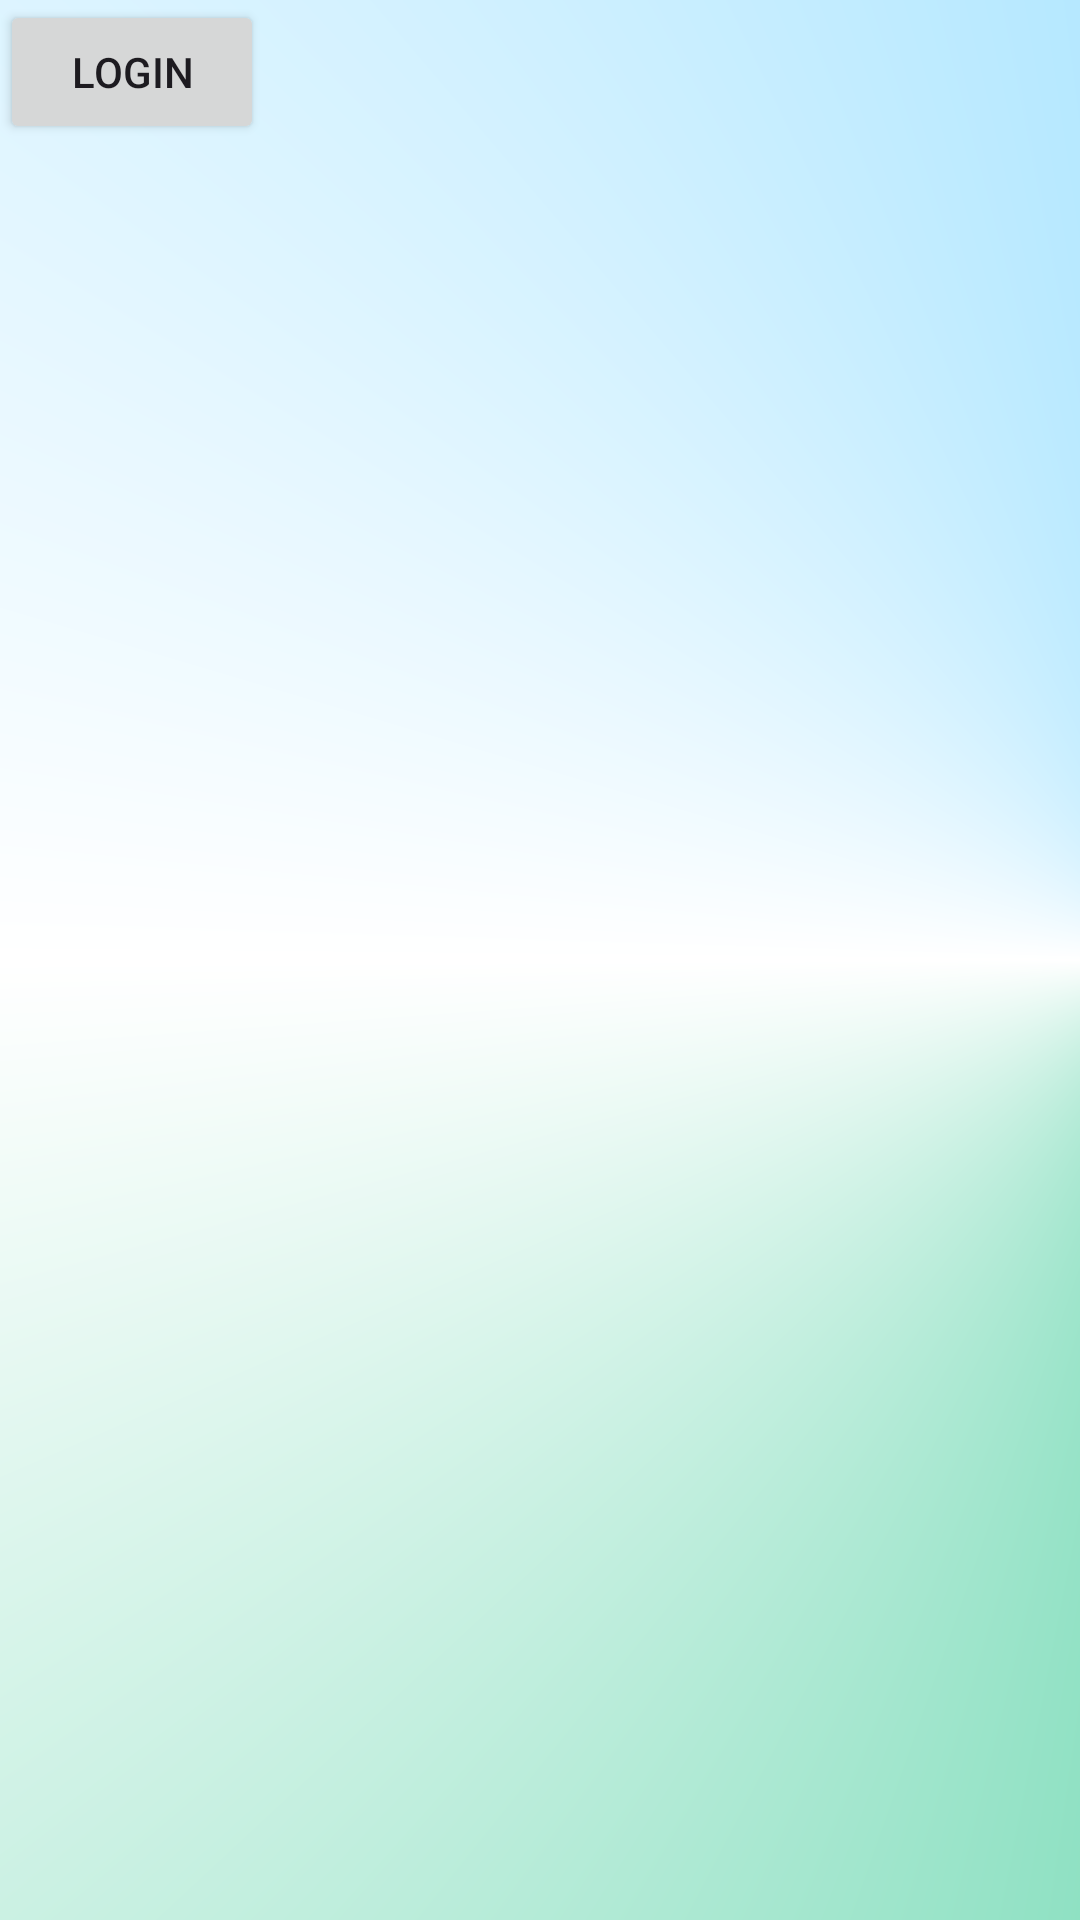

Write the Android layout XML for this screen, with the resource values it uses.
<!-- AndroidManifest.xml: application theme Theme.Vishwasparsh -->
<!-- res/layout/activity_login.xml -->
<?xml version="1.0" encoding="utf-8"?>
<layout xmlns:android="http://schemas.android.com/apk/res/android"
    xmlns:app="http://schemas.android.com/apk/res-auto"
    xmlns:tools="http://schemas.android.com/tools">


    <androidx.constraintlayout.widget.ConstraintLayout
        android:layout_width="match_parent"
        android:background="@drawable/splash_background"
        android:layout_height="match_parent"
        tools:context=".login.LoginActivity">


        <Button
            android:id="@+id/btLogin"
            android:layout_width="wrap_content"
            android:layout_height="wrap_content"
            android:text="Login"
            app:layout_constraintStart_toStartOf="parent"
            app:layout_constraintTop_toTopOf="parent" />
    </androidx.constraintlayout.widget.ConstraintLayout>
</layout>
<!-- resources referenced by this layout -->
<resources>
  <!-- drawable splash_background (drawable) -->
  <?xml version="1.0" encoding="utf-8"?>
  <shape xmlns:android="http://schemas.android.com/apk/res/android"
      android:shape="rectangle">
      <gradient
          android:startColor="#0EBE7E"
          android:endColor="#61CEFF"
          android:centerColor="@color/white"
          android:angle="180"
          android:type="sweep"
          android:centerX="1.1"
          android:centerY="0.5"/>
  </shape>
  <style name="Theme.Vishwasparsh" parent="Base.Theme.Vishwasparsh" />
  <style name="Base.Theme.Vishwasparsh" parent="Theme.Material3.DayNight.NoActionBar">
          
          
      </style>
  <!-- not gathered from this repository: default colours our renderer supplied (Android Studio template values) -->
  <color name="white">#FFFFFFFF</color>
</resources>
